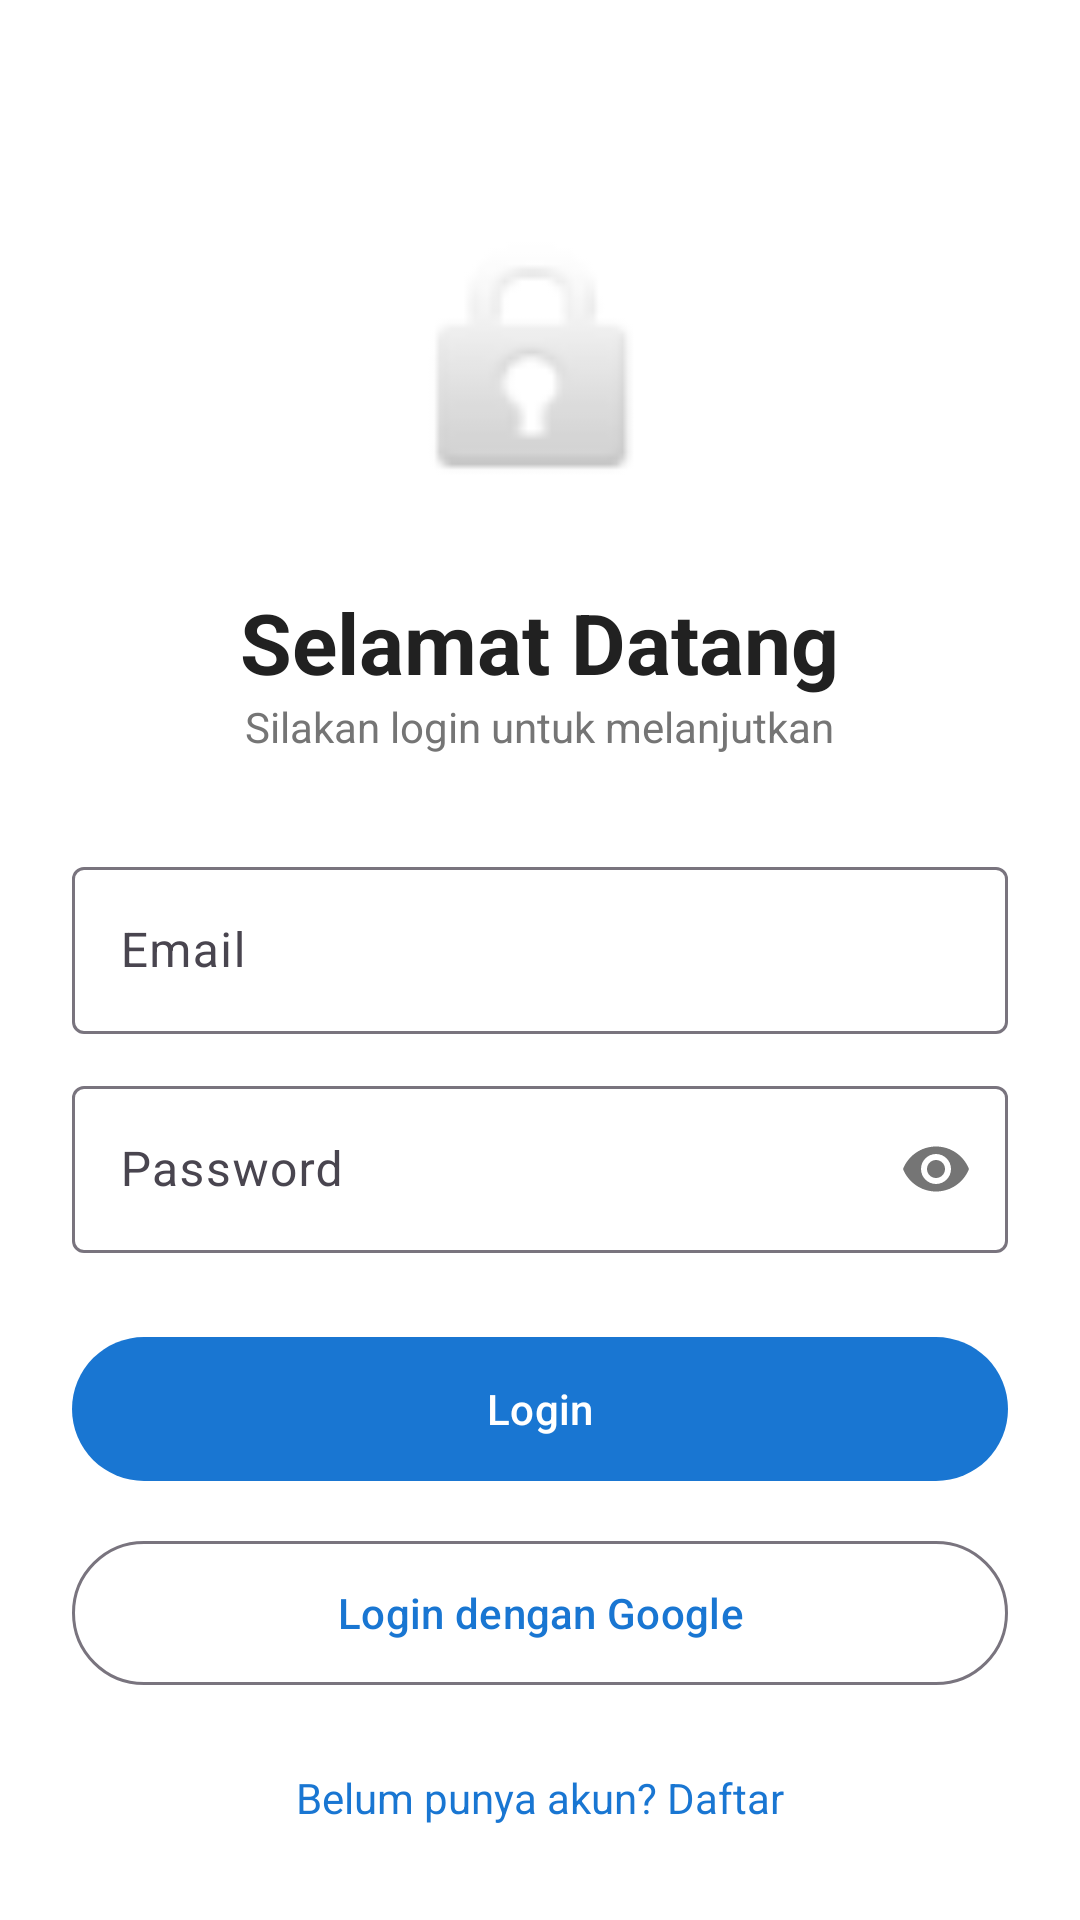

Write the Android layout XML for this screen, with the resource values it uses.
<!-- AndroidManifest.xml: application theme Theme.LoginApp -->
<!-- res/layout/activity_login.xml -->
<?xml version="1.0" encoding="utf-8"?>
<ScrollView xmlns:android="http://schemas.android.com/apk/res/android"
    xmlns:app="http://schemas.android.com/apk/res-auto"
    android:layout_width="match_parent"
    android:layout_height="match_parent"
    android:fillViewport="true"
    android:background="#FFFFFF">

    <LinearLayout
        android:layout_width="match_parent"
        android:layout_height="wrap_content"
        android:orientation="vertical"
        android:padding="24dp"
        android:gravity="center">

        <ImageView
            android:layout_width="100dp"
            android:layout_height="100dp"
            android:src="@android:drawable/ic_lock_idle_lock"
            android:layout_marginTop="40dp"
            android:layout_marginBottom="24dp"/>

        <TextView
            android:layout_width="wrap_content"
            android:layout_height="wrap_content"
            android:text="Selamat Datang"
            android:textSize="28sp"
            android:textStyle="bold"
            android:textColor="#212121"/>

        <TextView
            android:layout_width="wrap_content"
            android:layout_height="wrap_content"
            android:text="Silakan login untuk melanjutkan"
            android:textSize="14sp"
            android:textColor="#757575"
            android:layout_marginBottom="32dp"/>

        <com.google.android.material.textfield.TextInputLayout
            android:layout_width="match_parent"
            android:layout_height="wrap_content"
            android:hint="Email"
            style="@style/Widget.Material3.TextInputLayout.OutlinedBox">

            <com.google.android.material.textfield.TextInputEditText
                android:id="@+id/etEmail"
                android:layout_width="match_parent"
                android:layout_height="wrap_content"
                android:inputType="textEmailAddress"/>
        </com.google.android.material.textfield.TextInputLayout>

        <com.google.android.material.textfield.TextInputLayout
            android:layout_width="match_parent"
            android:layout_height="wrap_content"
            android:layout_marginTop="12dp"
            android:hint="Password"
            app:passwordToggleEnabled="true"
            style="@style/Widget.Material3.TextInputLayout.OutlinedBox">

            <com.google.android.material.textfield.TextInputEditText
                android:id="@+id/etPassword"
                android:layout_width="match_parent"
                android:layout_height="wrap_content"
                android:inputType="textPassword"/>
        </com.google.android.material.textfield.TextInputLayout>

        <com.google.android.material.button.MaterialButton
            android:id="@+id/btnLogin"
            android:layout_width="match_parent"
            android:layout_height="56dp"
            android:layout_marginTop="24dp"
            android:text="Login"/>

        <com.google.android.material.button.MaterialButton
            android:id="@+id/btnGoogle"
            style="@style/Widget.Material3.Button.OutlinedButton"
            android:layout_width="match_parent"
            android:layout_height="56dp"
            android:layout_marginTop="12dp"
            android:text="Login dengan Google"/>

        <TextView
            android:id="@+id/tvRegister"
            android:layout_width="wrap_content"
            android:layout_height="wrap_content"
            android:layout_marginTop="24dp"
            android:text="Belum punya akun? Daftar"
            android:textColor="#1976D2"/>

    </LinearLayout>
</ScrollView>
<!-- resources referenced by this layout -->
<resources>
  <style name="Theme.LoginApp" parent="Theme.Material3.DayNight.NoActionBar">
          <item name="colorPrimary">@color/primary</item>
          <item name="colorPrimaryDark">@color/primary_dark</item>
          <item name="colorAccent">@color/accent</item>
      </style>
  <color name="primary">#1976D2</color>
  <color name="primary_dark">#0D47A1</color>
  <color name="accent">#FF4081</color>
</resources>
